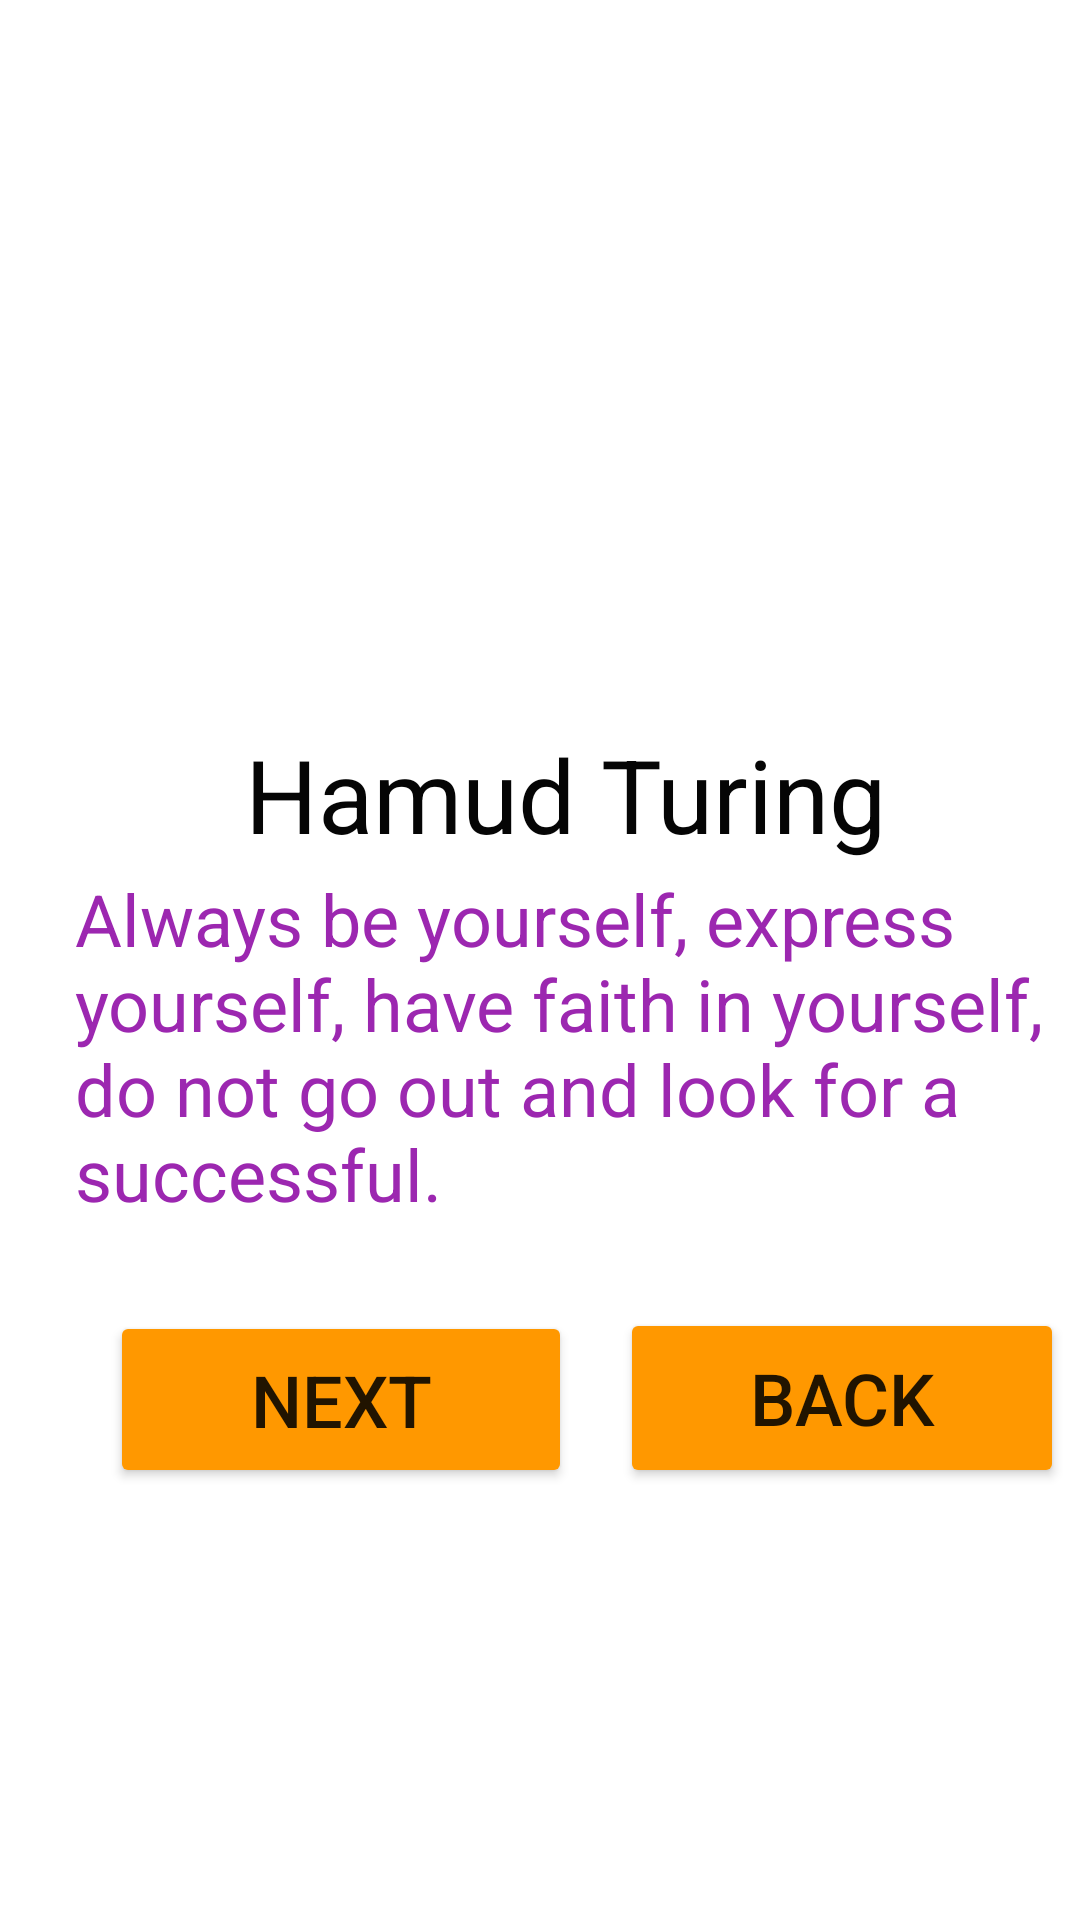

Layout XML and referenced resources for this Android screen:
<!-- AndroidManifest.xml: application theme Theme.ImageInput -->
<!-- res/layout/activity_page_four.xml -->
<?xml version="1.0" encoding="utf-8"?>
<androidx.constraintlayout.widget.ConstraintLayout xmlns:android="http://schemas.android.com/apk/res/android"
    xmlns:app="http://schemas.android.com/apk/res-auto"
    xmlns:tools="http://schemas.android.com/tools"
    android:layout_width="match_parent"
    android:layout_height="match_parent"
    tools:context=".pageFour">

    <ImageView
        android:id="@+id/imageView2"
        android:layout_width="367dp"
        android:layout_height="271dp"
        android:layout_marginStart="28dp"
        android:layout_marginTop="28dp"
        app:layout_constraintStart_toStartOf="parent"
        app:layout_constraintTop_toTopOf="parent"
        app:srcCompat="@drawable/ladyzuu" />

    <TextView
        android:id="@+id/tvPic"
        android:layout_width="239dp"
        android:layout_height="70dp"
        android:layout_marginBottom="328dp"
        android:text="Hamud Turing"
        android:textColor="#050505"
        android:textSize="34sp"
        app:layout_constraintBottom_toBottomOf="parent"
        app:layout_constraintEnd_toEndOf="parent"
        app:layout_constraintHorizontal_bias="0.674"
        app:layout_constraintStart_toStartOf="parent" />

    <TextView
        android:id="@+id/tvPersonality"
        android:layout_width="329dp"
        android:layout_height="218dp"
        android:layout_marginBottom="132dp"
        android:text="Always be yourself, express yourself, have faith in yourself, do not go out and look for a successful."
        android:textColor="#9C27B0"
        android:textSize="24sp"
        app:layout_constraintBottom_toBottomOf="parent"
        app:layout_constraintEnd_toEndOf="parent"
        app:layout_constraintHorizontal_bias="0.804"
        app:layout_constraintStart_toStartOf="parent" />

    <Button
        android:id="@+id/btnNextPage5"
        android:layout_width="154dp"
        android:layout_height="59dp"
        android:layout_marginBottom="144dp"
        android:backgroundTint="#FF9800"
        android:text="Next"
        android:textSize="24sp"
        app:layout_constraintBottom_toBottomOf="parent"
        app:layout_constraintEnd_toEndOf="parent"
        app:layout_constraintHorizontal_bias="0.178"
        app:layout_constraintStart_toStartOf="parent" />

    <Button
        android:id="@+id/btnBackPage5"
        android:layout_width="148dp"
        android:layout_height="60dp"
        android:layout_marginStart="16dp"
        android:layout_marginBottom="144dp"
        android:backgroundTint="#FF9800"
        android:text="Back"
        android:textSize="24sp"
        app:layout_constraintBottom_toBottomOf="parent"
        app:layout_constraintStart_toEndOf="@+id/btnNextPage5" />

</androidx.constraintlayout.widget.ConstraintLayout>
<!-- resources referenced by this layout -->
<resources>
  <style name="Theme.ImageInput" parent="Theme.MaterialComponents.DayNight.DarkActionBar">
          
          <item name="colorPrimary">@color/purple_500</item>
          <item name="colorPrimaryVariant">@color/purple_700</item>
          <item name="colorOnPrimary">@color/white</item>
          
          <item name="colorSecondary">@color/teal_200</item>
          <item name="colorSecondaryVariant">@color/teal_700</item>
          <item name="colorOnSecondary">@color/black</item>
          
          <item name="android:statusBarColor" tools:targetApi="l">?attr/colorPrimaryVariant</item>
          
      </style>
  <!-- not gathered from this repository: default colours our renderer supplied (Android Studio template values) -->
  <color name="purple_500">#FF6200EE</color>
  <color name="purple_700">#FF3700B3</color>
  <color name="teal_200">#FF03DAC5</color>
  <color name="teal_700">#FF018786</color>
  <color name="black">#FF000000</color>
  <color name="white">#FFFFFFFF</color>
</resources>
